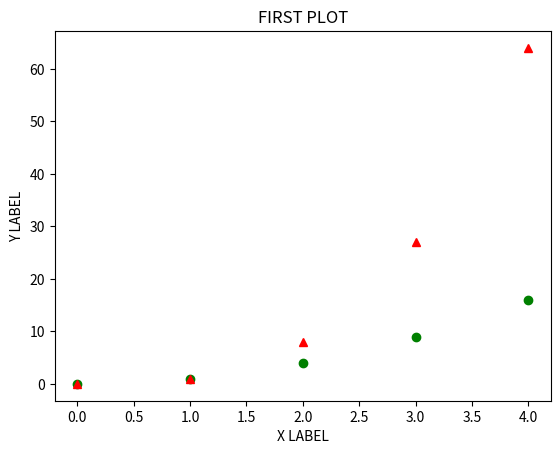

Recreate this plot in Python.
import matplotlib.pyplot as plt
import numpy as np
x=np.arange(0,5,)
y=x**3
#plt.figure(figsize=(15,5))
plt.plot([0,1,2,3,4],[0,1,4,9,16],"go",x,y,"r^")
plt.title('FIRST PLOT')
plt.xlabel('X LABEL')
plt.ylabel('Y LABEL')
plt.show()